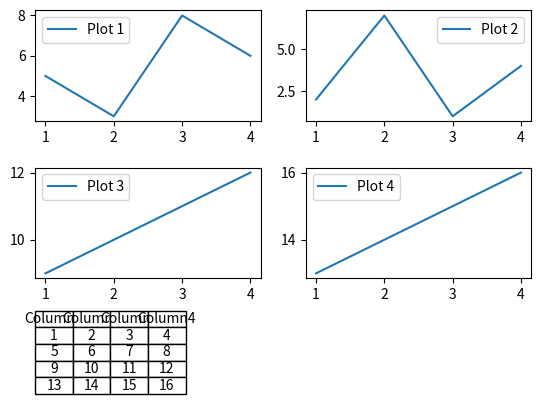

Write the Python code that produced this figure.
import matplotlib.pyplot as plt
import matplotlib.gridspec as gridspec
import pandas as pd

# Example pandas dataframe (replace this with your actual dataframe)
data = {
    'Column1': [1, 2, 3, 4],
    'Column2': [5, 6, 7, 8],
    'Column3': [9, 10, 11, 12],
    'Column4': [13, 14, 15, 16]
}

df = pd.DataFrame(data)

# Example data for subplots (replace this with your actual plotting data)
x = [1, 2, 3, 4]
y1 = [5, 3, 8, 6]
y2 = [2, 7, 1, 4]
y3 = [9, 10, 11, 12]
y4 = [13, 14, 15, 16]

# Create a 2x2 subplot grid using gridspec
gs = gridspec.GridSpec(3, 2, height_ratios=[2, 2, 1], hspace=0.5)

# Create the subplots
fig = plt.figure()
ax1 = plt.subplot(gs[0, 0])
ax2 = plt.subplot(gs[0, 1])
ax3 = plt.subplot(gs[1, 0])
ax4 = plt.subplot(gs[1, 1])

# Plot data on subplots
ax1.plot(x, y1, label='Plot 1')
ax2.plot(x, y2, label='Plot 2')
ax3.plot(x, y3, label='Plot 3')
ax4.plot(x, y4, label='Plot 4')

# Add legends (optional)
ax1.legend()
ax2.legend()
ax3.legend()
ax4.legend()

# Convert pandas dataframe to a table
table_data = []
for col in df.columns:
    table_data.append(df[col].tolist())

# Create the table using gridspec
table_gs = gridspec.GridSpecFromSubplotSpec(1, 2, subplot_spec=gs[2, :], width_ratios=[1, 2])
ax_table = plt.subplot(table_gs[:, 0])
ax_table.axis('off')  # Turn off axis for the table
table = ax_table.table(cellText=table_data, colLabels=df.columns, loc='center', cellLoc='center')

# Set table properties (optional)
table.auto_set_font_size(False)
table.set_fontsize(10)

# Adjust the layout
plt.tight_layout()

# Display the plot
plt.show()
